Run: headless pygame with SDL's dummy video driver; simulated clock (each Clock.tick advances the game by its frame time, no real sleeping); random seed 0; keys injected as events and as key.get_pressed() state; no mouse input.
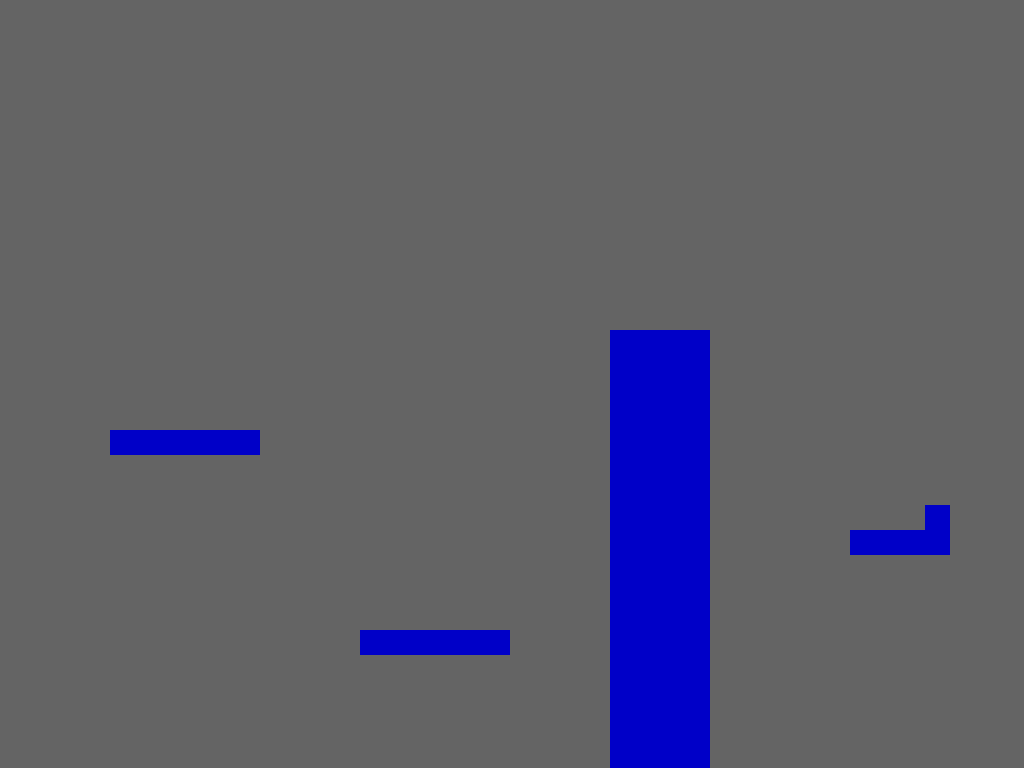
Frame 1 of 4 · flips 1–60 · no input
Frame 2 of 4 · flips 61–180 · tapped SPACE, RETURN · held RIGHT (→), D · screen unchanged from frame 1, image omitted
Frame 3 of 4 · flips 181–300 · held DOWN (↓), S · screen unchanged from frame 2, image omitted
Frame 4 of 4 · flips 301–420 · held LEFT (←), A, UP (↑), W · screen unchanged from frame 3, image omitted

The pygame program that drew these frames:

import pygame as pg
import threading
import math

pg.init()

running = True

screen = pg.display.set_mode((1920, 1080), pg.FULLSCREEN)
pg.display.set_caption("Lanky and Tubby")
screen.fill((100, 100, 100))
pg.display.flip()

pg.event.get()
key_states = [0] * len(pg.key.get_pressed())
keys = {
    "esc": 27, "w": 119, "a": 97, "s": 115, "d": 100
}

all_creatures = []


def touching(rect_1, rect_2):
    touching_x = rect_2[0] < rect_1[0] + rect_1[2] and rect_1[0] < rect_2[0] + rect_2[2]
    touching_y = rect_2[1] < rect_1[1] + rect_1[3] and rect_1[1] < rect_2[1] + rect_2[3]
    if touching_x and touching_y:
        return True
    return False


class Movement:
    def __init__(self, refresh_rate, position=(0, 0), velocity=(0, 0), hitbox=(0, 0, 0, 0)):
        self.rr = refresh_rate
        self.posx = position[0]
        self.posy = position[1]
        self.velx = velocity[0]
        self.vely = velocity[1]
        self.hbx = hitbox[0]
        self.hby = hitbox[1]
        self.hbw = hitbox[2]
        self.hbh = hitbox[3]

    def pos(self):
        return self.posx, self.posy

    def vel(self):
        return self.velx, self.vely

    def hb(self):
        return self.hbx, self.hby, self.hbw, self.hbh

    def update_pos(self, move_x, move_y):
        self.posx += move_x
        self_hb = self.posx + self.hbx, self.posy + self.hby, self.hbw, self.hbh
        for item in all_creatures:
            item_hb = item.move.posx + item.move.hbx, item.move.posy + item.move.hby, item.move.hbw, item.move.hbh
            if touching(self_hb, item_hb) and item.move != self:
                self.posx -= move_x
        self.posy += move_y
        self_hb = self.posx + self.hbx, self.posy + self.hby, self.hbw, self.hbh
        for item in all_creatures:
            item_hb = item.move.posx + item.move.hbx, item.move.posy + item.move.hby, item.move.hbw, item.move.hbh
            if touching(self_hb, item_hb) and item.move != self:
                self.posy -= move_y


move_keys_pressed = [0] * len(pg.key.get_pressed())

Tubby_max_vel = 10
Lanky_max_vel = 10


def move_thread_func():
    global move_keys_pressed
    if running:
        Tubby.move.posy += 1

        tubby_touching_ground = False
        tubby_hb = Tubby.move.posx + Tubby.move.hbx, Tubby.move.posy + Tubby.move.hby, Tubby.move.hbw, Tubby.move.hbh
        for item in all_creatures:
            item_hb = item.move.posx + item.move.hbx, item.move.posy + item.move.hby, item.move.hbw, item.move.hbh
            if touching(tubby_hb, item_hb) and item.move != Tubby.move:
                tubby_touching_ground = True

        Tubby.move.posy -= 2

        tubby_touching_roof = False
        tubby_hb = Tubby.move.posx + Tubby.move.hbx, Tubby.move.posy + Tubby.move.hby, Tubby.move.hbw, Tubby.move.hbh
        for item in all_creatures:
            item_hb = item.move.posx + item.move.hbx, item.move.posy + item.move.hby, item.move.hbw, item.move.hbh
            if touching(tubby_hb, item_hb) and item.move != Tubby.move:
                tubby_touching_roof = True

        Tubby.move.posy += 1

        Tubby.move.posx -= 1

        tubby_touching_lwall = False
        tubby_hb = Tubby.move.posx + Tubby.move.hbx, Tubby.move.posy + Tubby.move.hby, Tubby.move.hbw, Tubby.move.hbh
        for item in all_creatures:
            item_hb = item.move.posx + item.move.hbx, item.move.posy + item.move.hby, item.move.hbw, item.move.hbh
            if touching(tubby_hb, item_hb) and item.move != Tubby.move:
                tubby_touching_lwall = True

        Tubby.move.posx += 2

        tubby_touching_rwall = False
        tubby_touching_roof = False
        tubby_hb = Tubby.move.posx + Tubby.move.hbx, Tubby.move.posy + Tubby.move.hby, Tubby.move.hbw, Tubby.move.hbh
        for item in all_creatures:
            item_hb = item.move.posx + item.move.hbx, item.move.posy + item.move.hby, item.move.hbw, item.move.hbh
            if touching(tubby_hb, item_hb) and item.move != Tubby.move:
                tubby_touching_rwall = True

        Tubby.move.posx -= 1

        if tubby_touching_ground:
            if move_keys_pressed[keys["w"]] >= 1:
                Tubby.move.vely = -20
            else:
                Tubby.move.vely = 0

        if tubby_touching_roof and Tubby.move.vely < 0:
            Tubby.move.vely = 0

        if tubby_touching_lwall and Tubby.move.velx < 0 or tubby_touching_rwall and Tubby.move.velx > 0:
            Tubby.move.velx = 0

        if not tubby_touching_ground:
            Tubby.move.vely += 1

        if move_keys_pressed[keys["a"]] >= 1 and Tubby.move.velx > -1 * Tubby_max_vel:
            Tubby.move.velx -= 1
        elif move_keys_pressed[keys["d"]] >= 1 and Tubby.move.velx < Tubby_max_vel:
            Tubby.move.velx += 1
        else:
            if -1 * Tubby_max_vel <= Tubby.move.velx < 0:
                Tubby.move.velx += 1
            elif Tubby_max_vel >= Tubby.move.velx > 0:
                Tubby.move.velx -= 1

        if Tubby.move.vel() != (0, 0):
            if math.fabs(Tubby.move.velx) > math.fabs(Tubby.move.vely):
                if Tubby.move.velx > 0:
                    for x in range(0, Tubby.move.velx):
                        Tubby.move.update_pos(1, Tubby.move.vely / Tubby.move.velx)
                else:
                    for x in range(0, -1 * Tubby.move.velx):
                        Tubby.move.update_pos(-1, Tubby.move.vely / (-1 * Tubby.move.velx))
            else:
                if Tubby.move.vely > 0:
                    for y in range(0, Tubby.move.vely):
                        Tubby.move.update_pos(Tubby.move.velx / Tubby.move.vely, 1)
                else:
                    for y in range(0, -1 * Tubby.move.vely):
                        Tubby.move.update_pos(Tubby.move.velx / (-1 * Tubby.move.vely), -1)

        pass

        Lanky.move.posy += 1

        lanky_touching_ground = False
        lanky_hb = Lanky.move.posx + Lanky.move.hbx, Lanky.move.posy + Lanky.move.hby, Lanky.move.hbw, Lanky.move.hbh
        for item in all_creatures:
            item_hb = item.move.posx + item.move.hbx, item.move.posy + item.move.hby, item.move.hbw, item.move.hbh
            if touching(lanky_hb, item_hb) and item.move != Lanky.move:
                lanky_touching_ground = True

        Lanky.move.posy -= 2

        lanky_touching_roof = False
        lanky_hb = Lanky.move.posx + Lanky.move.hbx, Lanky.move.posy + Lanky.move.hby, Lanky.move.hbw, Lanky.move.hbh
        for item in all_creatures:
            item_hb = item.move.posx + item.move.hbx, item.move.posy + item.move.hby, item.move.hbw, item.move.hbh
            if touching(lanky_hb, item_hb) and item.move != Lanky.move:
                lanky_touching_roof = True

        Lanky.move.posy += 1

        Lanky.move.posx -= 1

        lanky_touching_lwall = False
        lanky_hb = Lanky.move.posx + Lanky.move.hbx, Lanky.move.posy + Lanky.move.hby, Lanky.move.hbw, Lanky.move.hbh
        for item in all_creatures:
            item_hb = item.move.posx + item.move.hbx, item.move.posy + item.move.hby, item.move.hbw, item.move.hbh
            if touching(lanky_hb, item_hb) and item.move != Lanky.move:
                lanky_touching_lwall = True

        Lanky.move.posx += 2

        lanky_touching_rwall = False
        lanky_hb = Lanky.move.posx + Lanky.move.hbx, Lanky.move.posy + Lanky.move.hby, Lanky.move.hbw, Lanky.move.hbh
        for item in all_creatures:
            item_hb = item.move.posx + item.move.hbx, item.move.posy + item.move.hby, item.move.hbw, item.move.hbh
            if touching(lanky_hb, item_hb) and item.move != Lanky.move:
                lanky_touching_rwall = True

        Lanky.move.posx -= 1

        if lanky_touching_ground:
            if move_keys_pressed[keys["w"]] >= 1:
                Lanky.move.vely = -20
            else:
                Lanky.move.vely = 0

        if lanky_touching_roof and Lanky.move.vely < 0:
            Lanky.move.vely = 0

        if lanky_touching_lwall and Lanky.move.velx < 0 or lanky_touching_rwall and Lanky.move.velx > 0:
            Lanky.move.velx = 0

        if not lanky_touching_ground:
            Lanky.move.vely += 1

        if move_keys_pressed[keys["a"]] >= 1 and Lanky.move.velx > -1 * Lanky_max_vel:
            Lanky.move.velx -= 1
        elif move_keys_pressed[keys["d"]] >= 1 and Lanky.move.velx < Lanky_max_vel:
            Lanky.move.velx += 1
        else:
            if -1 * Lanky_max_vel <= Lanky.move.velx < 0:
                Lanky.move.velx += 1
            elif Lanky_max_vel >= Lanky.move.velx > 0:
                Lanky.move.velx -= 1

        if Lanky.move.vel() != (0, 0):
            if math.fabs(Lanky.move.velx) > math.fabs(Lanky.move.vely):
                if Lanky.move.velx > 0:
                    for x in range(0, Lanky.move.velx):
                        Lanky.move.update_pos(1, Lanky.move.vely / Lanky.move.velx)
                else:
                    for x in range(0, -1 * Lanky.move.velx):
                        Lanky.move.update_pos(-1, Lanky.move.vely / (-1 * Lanky.move.velx))
            else:
                if Lanky.move.vely > 0:
                    for y in range(0, Lanky.move.vely):
                        Lanky.move.update_pos(Lanky.move.velx / Lanky.move.vely, 1)
                else:
                    for y in range(0, -1 * Lanky.move.vely):
                        Lanky.move.update_pos(Lanky.move.velx / (-1 * Lanky.move.vely), -1)

        move_keys_pressed = [0] * len(pg.key.get_pressed())

        move_thread = threading.Timer(1 / 100, move_thread_func)
        move_thread.start()


class Box:
    def __init__(self, rect, color):
        self.x = rect[0]
        self.y = rect[1]
        self.w = rect[2]
        self.h = rect[3]
        self.color = color

    def rect(self):
        return self.x, self.y, self.w, self.h


class Creature:
    def __init__(self, m_refresh_rate, m_position=(0, 0), m_velocity=(0, 0), m_hitbox=(0, 0, 0, 0)):
        self.move = Movement(m_refresh_rate, m_position, m_velocity, m_hitbox)
        all_creatures.append(self)
        self.box = None
        self.animations = {}

    def create_box(self, b_rect, b_color):
        self.box = Box(b_rect, b_color)


Tubby = Creature(10, (1000, 920), (0, 0), (0, 0, 90, 90))
Tubby.create_box(Tubby.move.hb(), (200, 0, 0))

Lanky = Creature(10, (450, 820), (0, 0), (0, 0, 90, 190))
Lanky.create_box(Lanky.move.hb(), (0, 200, 200))

pass

floor = Creature(1, (0, 1030), (0, 0), (0, 0, 1920, 50))
floor.create_box(floor.move.hb(), (0, 200, 0))

lwall = Creature(1, (-1, -1), (0, 0), (0, 0, 1, 1080))
lwall.create_box(lwall.move.hb(), (0, 0, 200))

rwall = Creature(1, (1920, -1), (0, 0), (0, 0, 1, 1080))
rwall.create_box(rwall.move.hb(), (0, 0, 200))

Roof = Creature(1, (-1, -1), (0, 0), (0, 0, 1922, 1))
Roof.create_box(Roof.move.hb(), (0, 0, 200))

pass

Wall1 = Creature(1, (610, 330), (0, 0), (0, 0, 100, 700))
Wall1.create_box(Wall1.move.hb(), (0, 0, 200))

lPlatform1 = Creature(1, (10, 830), (0, 0), (0, 0, 150, 25))
lPlatform1.create_box(lPlatform1.move.hb(), (0, 0, 200))

lPlatform2 = Creature(1, (360, 630), (0, 0), (0, 0, 150, 25))
lPlatform2.create_box(lPlatform2.move.hb(), (0, 0, 200))

lPlatform3 = Creature(1, (110, 430), (0, 0), (0, 0, 150, 25))
lPlatform3.create_box(lPlatform3.move.hb(), (0, 0, 200))

Wall2 = Creature(1, (1510, 430), (0, 0), (0, 0, 400, 600))
Wall2.create_box(Wall2.move.hb(), (0, 0, 200))
Wall2sub1 = Creature(1, (1410, 830), (0, 0), (0, 0, 100, 200))
Wall2sub1.create_box(Wall2sub1.move.hb(), (0, 0, 200))

rPlatform1 = Creature(1, (1050, 680), (0, 0), (0, 0, 100, 25))
rPlatform1.create_box(rPlatform1.move.hb(), (0, 0, 200))
rPlatform1sub1 = Creature(1, (1125, 655), (0, 0), (0, 0, 25, 25))
rPlatform1sub1.create_box(rPlatform1sub1.move.hb(), (0, 0, 200))

rPlatform2 = Creature(1, (850, 530), (0, 0), (0, 0, 100, 25))
rPlatform2.create_box(rPlatform2.move.hb(), (0, 0, 200))
rPlatform2sub1 = Creature(1, (925, 505), (0, 0), (0, 0, 25, 25))
rPlatform2sub1.create_box(rPlatform2sub1.move.hb(), (0, 0, 200))

# Platform3 = Creature(1, (0, 570), (0, 0), (0, 0, 200, 100))
# Platform3.create_box(Platform3.move.hb(), (0, 0, 200))

move_thread_func()

while running:
    for event in pg.event.get():
        if event.type == pg.QUIT:
            running = False

    for key_id in range(0, len(pg.key.get_pressed())):
        if pg.key.get_pressed()[key_id] == 1:
            key_states[key_id] += 1
            move_keys_pressed[key_id] = 1
        else:
            key_states[key_id] = 0

    if key_states[keys["esc"]] >= 1:
        running = False

    screen.fill((100, 100, 100))

    for creature in all_creatures:
        creature_x = creature.move.posx + creature.box.x
        creature_y = creature.move.posy + creature.box.y
        pg.draw.rect(screen, creature.box.color, (creature_x, creature_y, creature.box.w, creature.box.h))

    pg.display.flip()

pg.quit()
quit()
